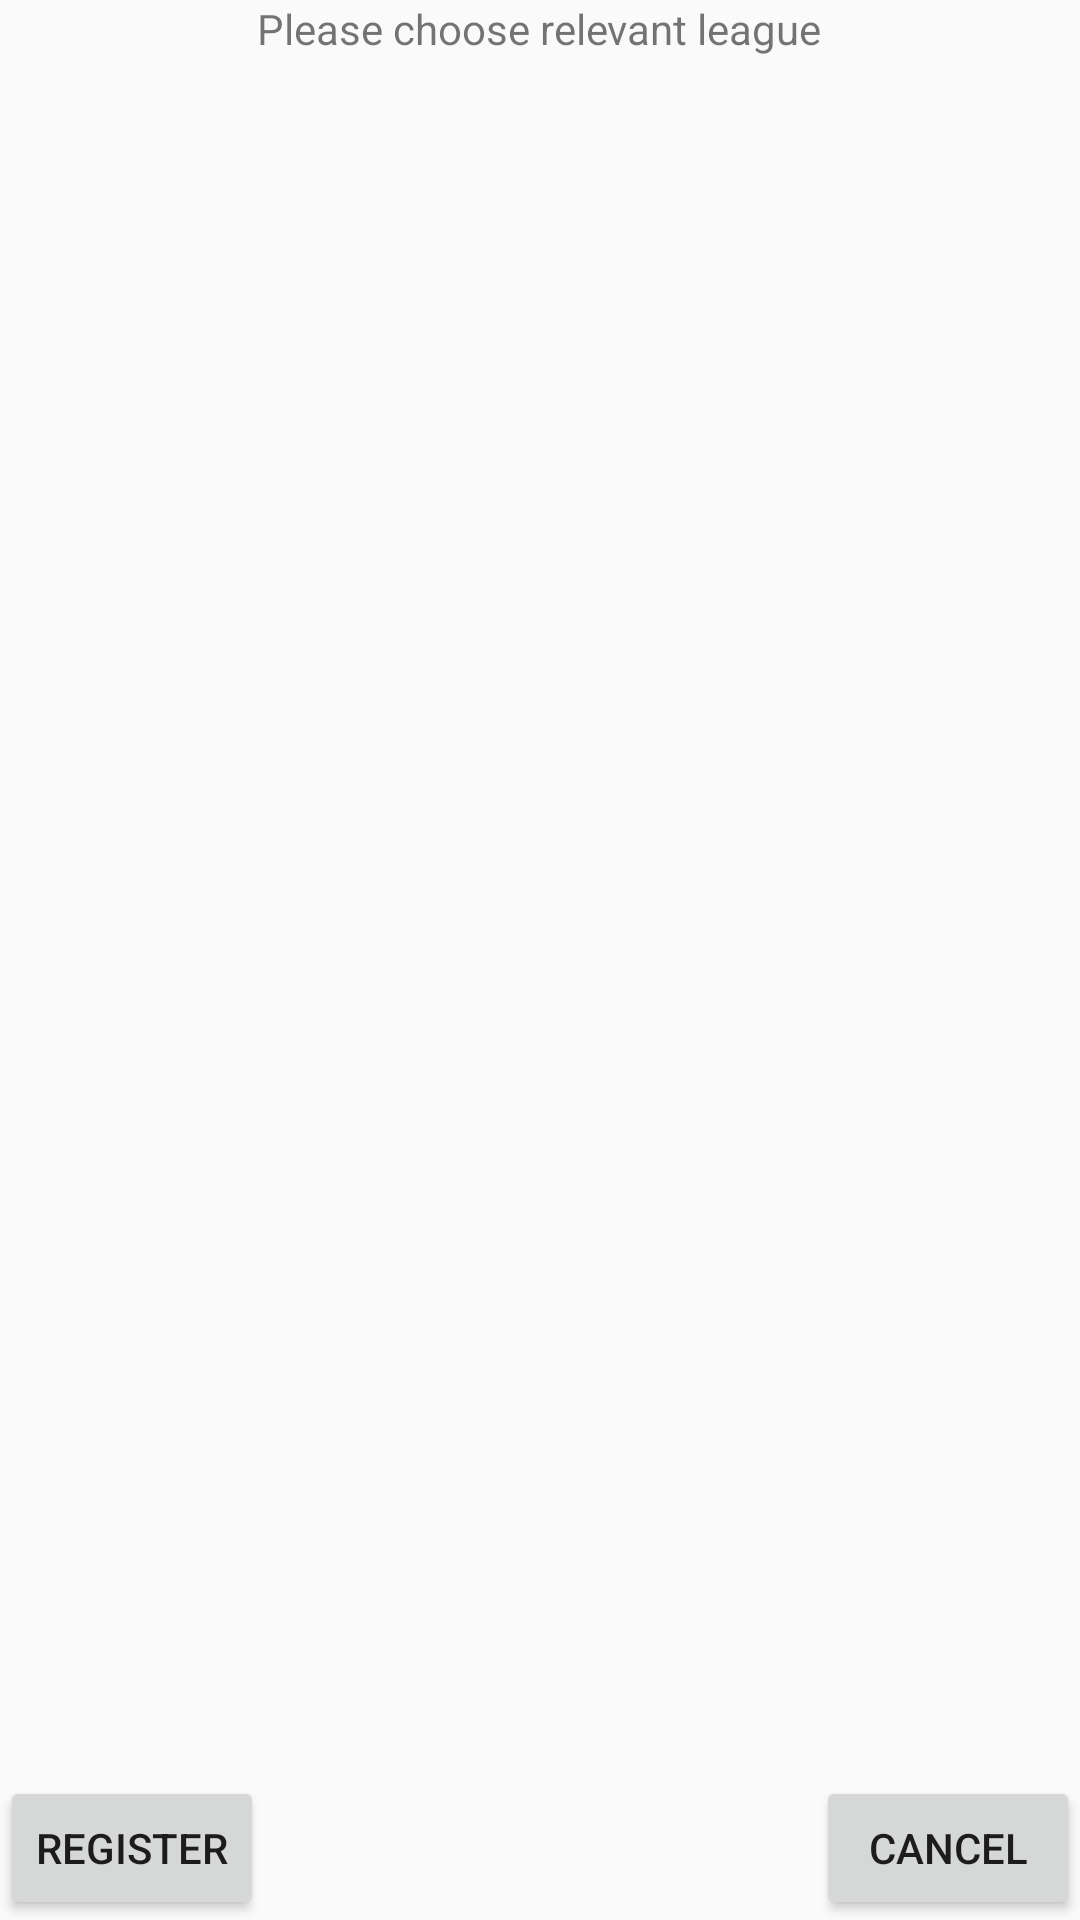

Android layout source for this screen:
<!-- AndroidManifest.xml: application theme AppTheme -->
<!-- res/layout/activity_league.xml -->
<?xml version="1.0" encoding="utf-8"?>
<RelativeLayout
    xmlns:android="http://schemas.android.com/apk/res/android"
    xmlns:tools="http://schemas.android.com/tools"
    xmlns:app="http://schemas.android.com/apk/res-auto"
    android:layout_width="match_parent"
    android:layout_height="match_parent"
    tools:context="com.cloudflare.soccerapp.MainActivity">


    <TextView
        android:id="@+id/textLeague"
        android:layout_width="wrap_content"
        android:layout_height="wrap_content"
        android:gravity="center"
        android:layout_centerHorizontal="true"
        android:text="Please choose relevant league" />


    <Button
        android:id="@+id/btnRegister2"
        android:layout_width="wrap_content"
        android:layout_height="wrap_content"
        android:layout_alignParentBottom="true"
        android:text="Register" />

    <Button
        android:id="@+id/btnCancel"
        android:layout_width="wrap_content"
        android:layout_height="wrap_content"
        android:layout_alignParentBottom="true"
        android:layout_alignParentRight="true"
        android:layout_marginLeft="76dp"
        android:layout_marginStart="76dp"
        android:text="Cancel" />



</RelativeLayout>
<!-- resources referenced by this layout -->
<resources>
  <style name="AppTheme" parent="Theme.AppCompat.Light.NoActionBar">
          
          <item name="colorPrimary">@color/colorPrimary</item>
          <item name="colorPrimaryDark">@color/colorPrimaryDark</item>
          <item name="colorAccent">@color/colorAccent</item>
      </style>
  <!-- not gathered from this repository: default colours our renderer supplied (Android Studio template values) -->
  <color name="colorPrimary">#FF6200EE</color>
  <color name="colorPrimaryDark">#FF3700B3</color>
  <color name="colorAccent">#FF03DAC5</color>
</resources>
